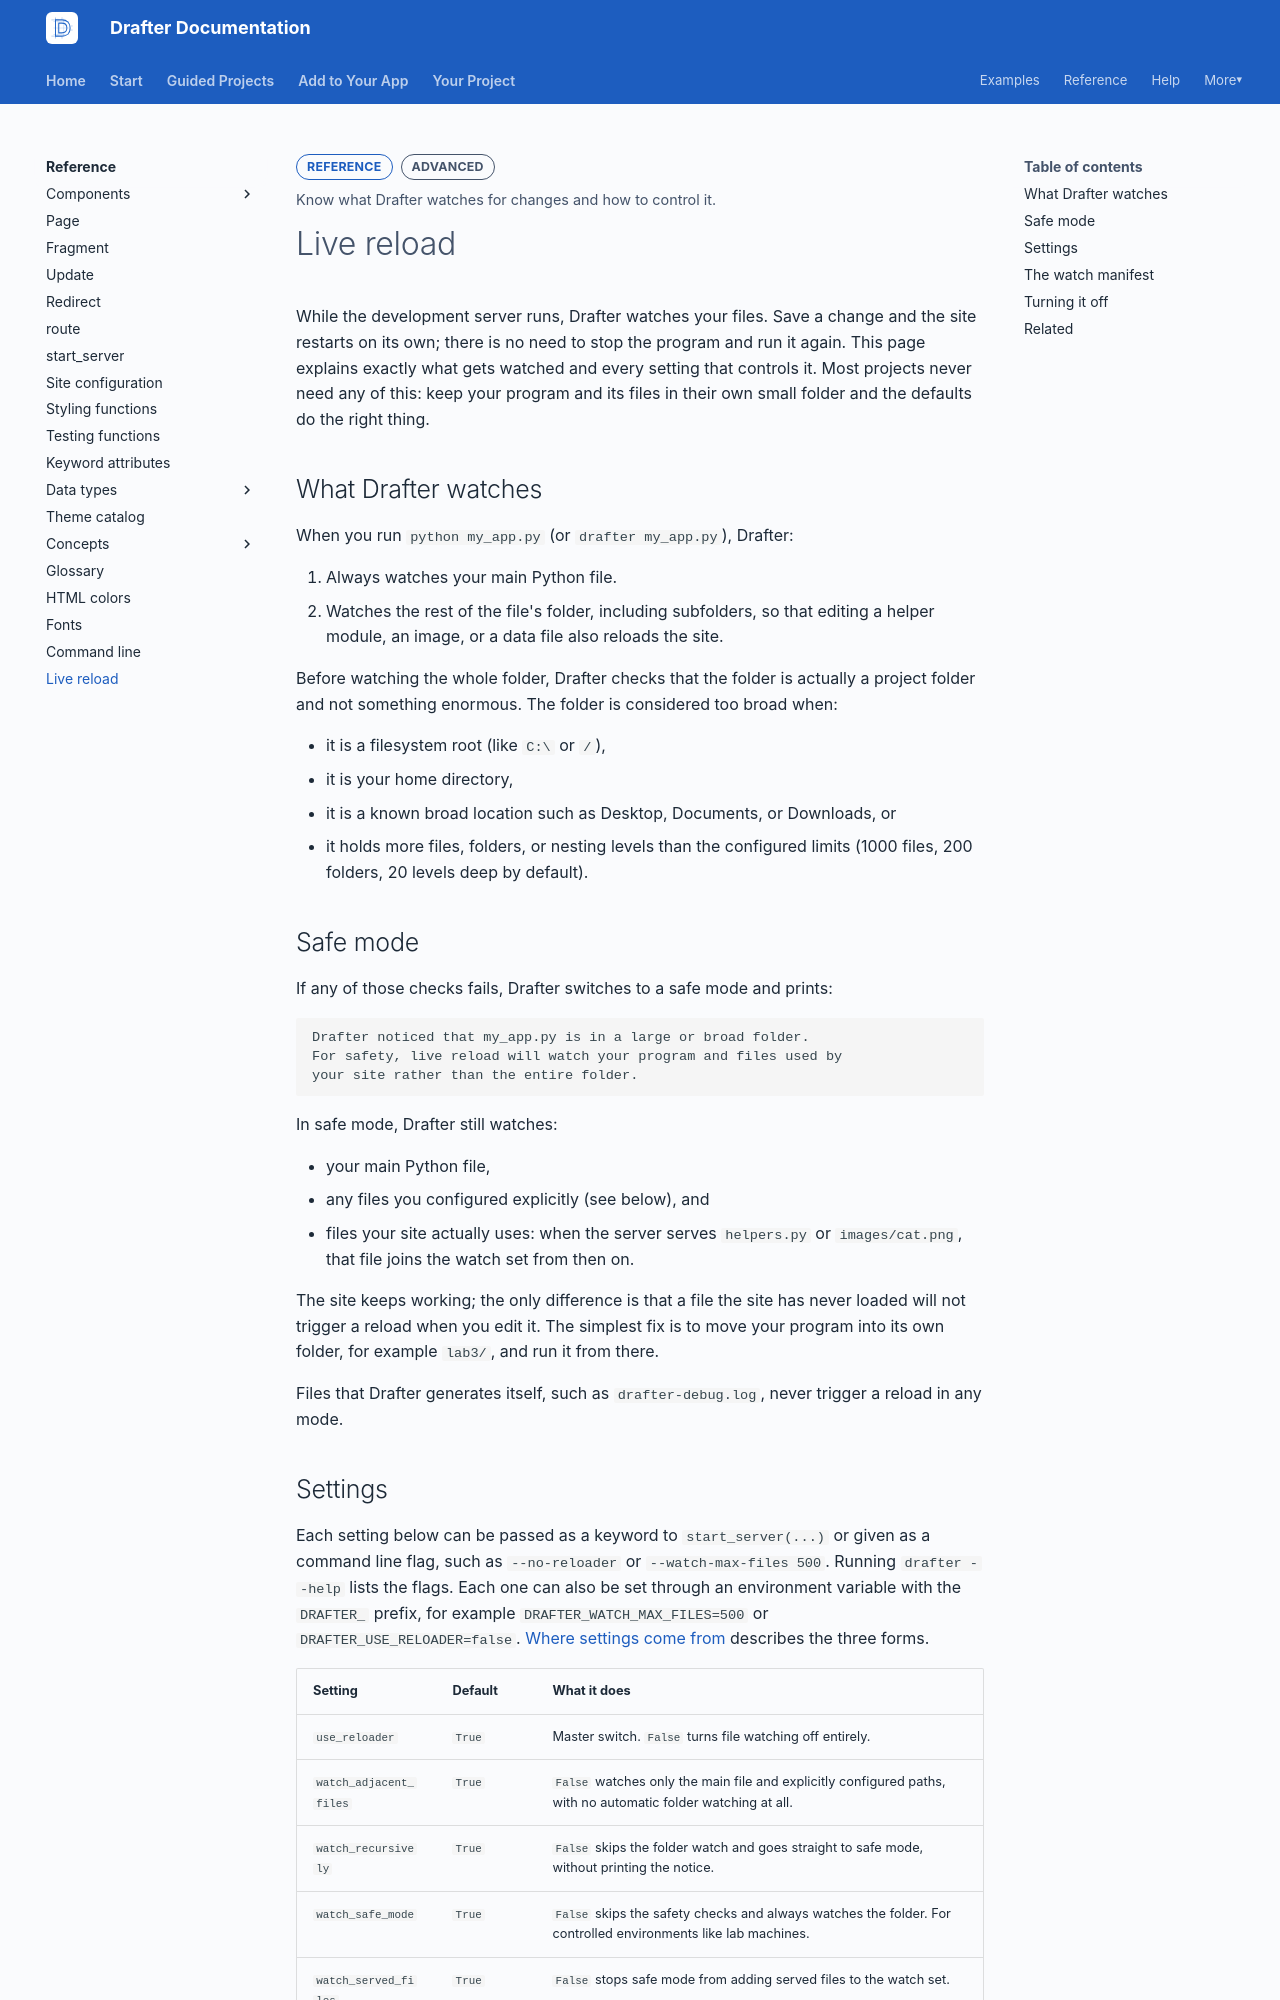

repository: drafter-edu/drafter · page: reference/live-reload/index.html · generator: mkdocs

---
page_type: reference
title: Live reload
level: L3
audience: S
priority: P2
prereqs: []
symbols: []
outcome: Know what Drafter watches for changes and how to control it.
---

# Live reload

While the development server runs, Drafter watches your files. Save a
change and the site restarts on its own; there is no need to stop the
program and run it again. This page explains exactly what gets watched
and every setting that controls it. Most projects never need any of
this: keep your program and its files in their own small folder and
the defaults do the right thing.

## What Drafter watches

When you run `python my_app.py` (or `drafter my_app.py`), Drafter:

1. Always watches your main Python file.
2. Watches the rest of the file's folder, including subfolders, so
   that editing a helper module, an image, or a data file also
   reloads the site.

Before watching the whole folder, Drafter checks that the folder is
actually a project folder and not something enormous. The folder is
considered too broad when:

- it is a filesystem root (like `C:\` or `/`),
- it is your home directory,
- it is a known broad location such as Desktop, Documents, or
  Downloads, or
- it holds more files, folders, or nesting levels than the configured
  limits (1000 files, 200 folders, 20 levels deep by default).

## Safe mode

If any of those checks fails, Drafter switches to a safe mode and
prints:

```text
Drafter noticed that my_app.py is in a large or broad folder.
For safety, live reload will watch your program and files used by
your site rather than the entire folder.
```

In safe mode, Drafter still watches:

- your main Python file,
- any files you configured explicitly (see below), and
- files your site actually uses: when the server serves `helpers.py`
  or `images/cat.png`, that file joins the watch set from then on.

The site keeps working; the only difference is that a file the site
has never loaded will not trigger a reload when you edit it. The
simplest fix is to move your program into its own folder, for
example `lab3/`, and run it from there.

Files that Drafter generates itself, such as `drafter-debug.log`,
never trigger a reload in any mode.
